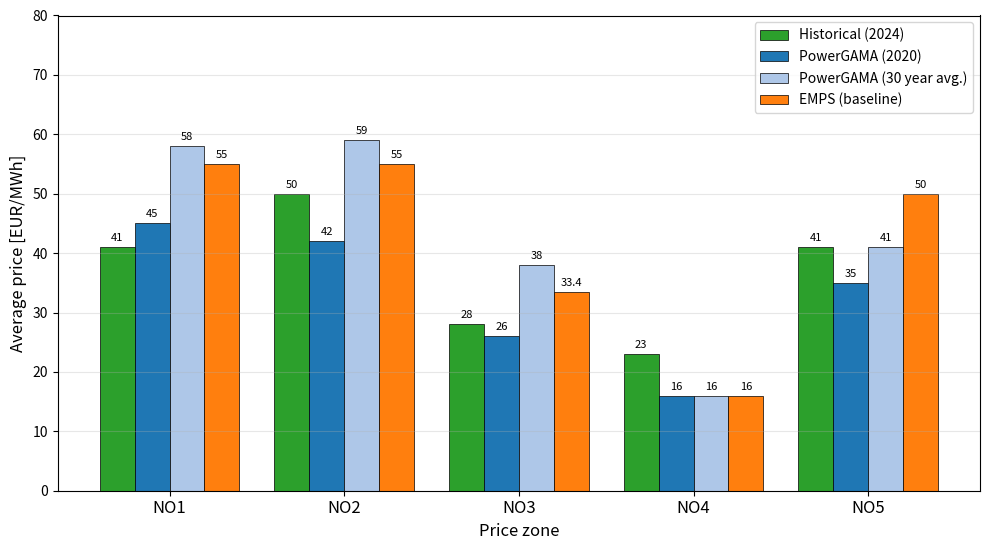

Write Python code to recreate this figure. (Note: this script raises an exception after producing the figure.)
"""
Regenerate the thesis validation figure (Fig. 6.1 / fig:val_prices):
pictures/results/validation_prices_paper.png

Paper-styled grouped bar chart of Norwegian zonal prices:
Historical 2024 spot vs PowerGAMA (2020) vs PowerGAMA (30-yr avg) vs EMPS baseline.

The bar values are the reported R3 validation results (Table 6.3 in the thesis;
PowerGAMA columns come from the R3 SQLite runs and are already rounded there).
Only change vs the previous render: the EMPS NO3 reference is corrected from the
old 28 to 33.4 EUR/MWh (the value stated explicitly in the journal text of
Hjelmeland and Noland), to match Table 6.3. All other bars are unchanged.
"""

import pathlib
import matplotlib.pyplot as plt
import numpy as np

NO_ZONES = ['NO1', 'NO2', 'NO3', 'NO4', 'NO5']

# Values as displayed in Table 6.3 (EUR/MWh).
HIST_2024 = [41, 50, 28, 23, 41]
PG_2020   = [45, 42, 26, 16, 35]
PG_30YR   = [58, 59, 38, 16, 41]
EMPS_B    = [55, 55, 33.4, 16, 50]   # NO3 corrected 28 -> 33.4

SERIES = [
    ('Historical (2024)',        HIST_2024, '#2ca02c'),
    ('PowerGAMA (2020)',         PG_2020,   '#1f77b4'),
    ('PowerGAMA (30 year avg.)', PG_30YR,   '#aec7e8'),
    ('EMPS (baseline)',          EMPS_B,    '#ff7f0e'),
]

x = np.arange(len(NO_ZONES))
width = 0.2

fig, ax = plt.subplots(figsize=(10, 5.6))

offsets = [-1.5, -0.5, 0.5, 1.5]
for (label, vals, color), off in zip(SERIES, offsets):
    bars = ax.bar(x + off * width, vals, width, label=label,
                  color=color, edgecolor='black', linewidth=0.5)
    for bar in bars:
        h = bar.get_height()
        ax.annotate(f'{h:g}',
                    xy=(bar.get_x() + bar.get_width() / 2, h),
                    xytext=(0, 3), textcoords='offset points',
                    ha='center', va='bottom', fontsize=8)

ax.set_xlabel('Price zone', fontsize=12)
ax.set_ylabel('Average price [EUR/MWh]', fontsize=12)
ax.set_xticks(x)
ax.set_xticklabels(NO_ZONES, fontsize=12)
ax.set_ylim(0, 80)
ax.legend(fontsize=10, loc='upper right')
ax.grid(axis='y', alpha=0.3)

plt.tight_layout()

OUT = (pathlib.Path(__file__).parent.parent.parent
       / 'overleaf' / 'pictures' / 'results')
plt.savefig(OUT / 'validation_prices_paper.png', dpi=150, bbox_inches='tight')
plt.savefig(OUT / 'validation_prices_paper.pdf', bbox_inches='tight')
print('Saved:', OUT / 'validation_prices_paper.png')
